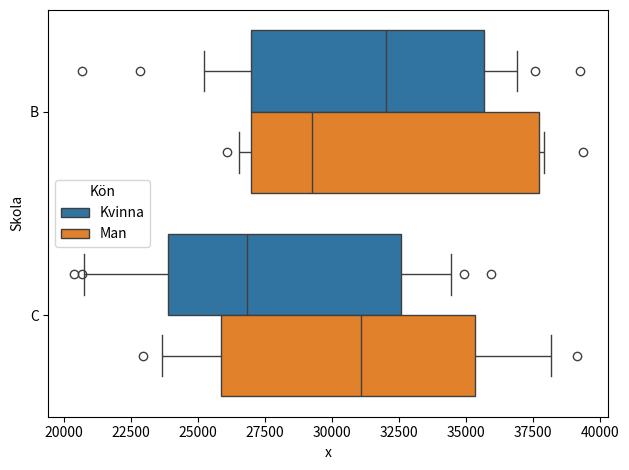

Write Python code to recreate this figure.
import sys
import matplotlib.pyplot as plt
import seaborn as sns
import pandas as pd
import numpy as np

def set_y(df, y_label, y_sublabel=None):
    _df = df.copy()
    y_labels = sorted(list(_df[y_label].unique()))
    y_values = [y_labels.index(row[y_label]) for _, row in _df.iterrows()]
    _df["y"] = y_values
    if y_sublabel:
        y_sublabels = sorted(list(_df[y_sublabel].unique()))
        y_subvalues = [
            y_sublabels.index(row[y_sublabel]) for _, row in _df.iterrows()
        ]
        _df["dy"] = y_subvalues
        _df.dy -= (len(y_sublabels)-1) / 2
        _df.dy *= .4
        _df.y += _df.dy
    return _df

def ignore(event):
    pass
        
def hover(event):
    if event.xdata is not None and event.ydata is not None:
        is_near_x = (hover._df.x - event.xdata)**2 < 10000
        is_near_y = (hover._df.y - event.ydata)**2 < 0.1
        selected = is_near_x & is_near_y
        if selected.any():
            fig = plt.gcf()
            ax = plt.gca()
            for i, row in hover._df[selected].iterrows():
                ax.annotate(
                    "\n".join(f"{row[k]}" for k in hover._annotate if pd.notnull(row[k]) and row[k] != 0),
                    xy=(row.x, row.y),
                    xytext=(20, 20),
                    textcoords="offset points",
                    bbox={"boxstyle": "square", "fc": "w", "lw": 2, "pad": 0.6},
                    arrowprops={'arrowstyle': '->'},
                )
            fig.canvas.draw_idle()

def main(df, x, category, hue=None, annotate=None, on_hover=hover, on_click=ignore):
    category_values = sorted(list(df[category].dropna().unique()))
    hue_values = None
    if hue:
        hue_values = sorted(list(df[hue].unique()))

    fig, ax = plt.subplots()
    sns.boxplot(
        data=df, x=x, y=category, hue=hue,
        whis=(10, 90),
        orient='h',
        order=category_values,
        hue_order=hue_values
        )

    if annotate is not None:
        on_hover._df = set_y(df, category, hue)
        on_hover._df['x'] = df[x]
        on_hover._annotate = annotate
        print(on_hover._df)
        id = fig.canvas.mpl_connect('motion_notify_event', on_hover)

    fig.canvas.mpl_connect('button_press_event', on_click)

    plt.tight_layout()
    plt.show()

if __name__ == "__main__":
    sample = 100
    x = np.random.randint(20000, 40000, sample)
    km = np.random.choice(['Kvinna', 'Man'], sample)
    school = np.random.choice(['A', 'B', 'C'], sample)
    df = pd.DataFrame(dict(x=x, Skola=school, Kön=km))

    def print_xy(event):
        print(event.xdata, event.ydata)

    sys.exit(
        main(
            df[df.Skola.isin(['B', 'C'])],
            'x', 'Skola', 'Kön',
            annotate=('Skola', 'x', 'Kön'),
            on_click=ignore
        )
    )
